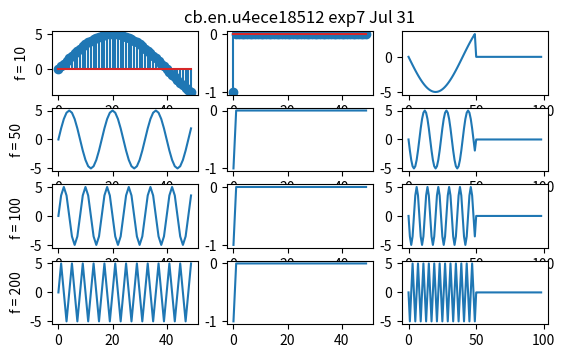

Python code for this plot:
# -*- coding: utf-8 -*-
"""
Created on Wed Jul 31 09:59:40 2019

@author: cb.en.u4ece18512
"""

import numpy as np
import matplotlib.pyplot as plt
from scipy import signal


t = np.arange(50)
fs = 800
x1 = 5*np.sin(2*np.pi*10*t*1/fs)
plt.subplot(5,3,1)
plt.ylabel("f = 10")
plt.stem(t,x1)

def newConvolve(x,h):
    for i in range(len(x)):
        for j in range(len(h)):
            y[i+j][j] += x[i]*h[j]
    for i in range(len(x)+len(h)-1):
        for j in range(len(x)+len(h)-1):
            convolve[i] += y[i][j]
    return convolve

h = -np.sinc(t)
plt.subplot(5,3,2)
plt.title("cb.en.u4ece18512 exp7 Jul 31")
plt.stem(t,h)

plt.subplot(5,3,3)
y = np.zeros((99,99))
convolve = np.zeros(99)
t = np.arange(99)
plt.plot(t,(newConvolve(x1,h)))

t = np.arange(50)
x2 = 5*np.sin(2*np.pi*50*t*1/fs)
plt.subplot(5,3,4)
plt.ylabel("f = 50")
plt.plot(t,x2)

plt.subplot(5,3,5)
plt.plot(t,h)

plt.subplot(5,3,6)
y = np.zeros((99,99))
convolve = np.zeros(99)
t = np.arange(99)
plt.plot(t,newConvolve(x2,h))

plt.subplot(5,3,7)
t = np.arange(50)
x3 = 5*np.sin(2*np.pi*100*t*1/fs)
plt.ylabel("f = 100 ")
plt.plot(t,x3)

plt.subplot(5,3,8)
plt.plot(t,h)

plt.subplot(5,3,9)
y = np.zeros((99,99))
convolve = np.zeros(99)
t = np.arange(99)
plt.plot(t,newConvolve(x3,h))

plt.subplot(5,3,10)
t = np.arange(50)
x4 = 5*np.sin(2*np.pi*200*t*1/fs)
plt.ylabel("f = 200")
plt.plot(t,x4)

plt.subplot(5,3,11)
plt.plot(t,h)

plt.subplot(5,3,12)
y = np.zeros((99,99))
convolve = np.zeros(99)
t = np.arange(99)
plt.plot(t,newConvolve(x4,h))

plt.savefig('exampleconvolution_ece18512.pdf')

